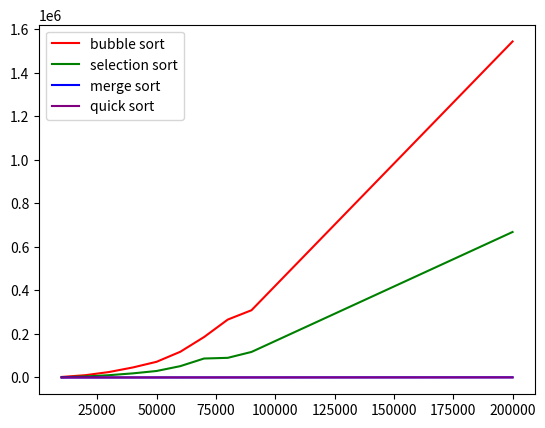

Here is the Python script that generated this plot:

#! /usr/bin/env python

import matplotlib.pyplot as plt

common_x= [i*10000 for i in range(1, 10)]
common_x.append(200000)

common_xo= common_x[:3]

# bs_yo= [2410.61, 10532.67, 25111.51]
bs_y= [2410.61, 10532.67, 25111.51, 46003.67, 72022.56, 118084.87, 185653.53, 265914.02, 308826.86, 1543119.84]
# ss_yo= [1159.38, 4634.16, 10566.62]
ss_y= [1159.38, 4634.16, 10566.62, 18859.20, 29777.82, 52077.55, 87086.55, 90220.50, 117307.82, 668127.42]
ms_y= [20.35, 42.73, 68.83, 97.42, 123.43, 177.82, 203.92, 241.10, 272.46, 678.32]
qs_y= [11.07, 23.57, 39.08, 51.39, 68.40, 97.85, 113.67, 130.97, 154.67, 373.86]

# plt.plot(common_xo, bs_yo, 'r', label="bubble sort")
plt.plot(common_x, bs_y, 'r', label="bubble sort")
# plt.plot(common_xo, ss_yo, 'g', label="selection sort")
plt.plot(common_x, ss_y, 'g', label="selection sort")
plt.plot(common_x, ms_y, 'b', label="merge sort")
plt.plot(common_x, qs_y, 'purple', label="quick sort")
plt.legend()
plt.show()

